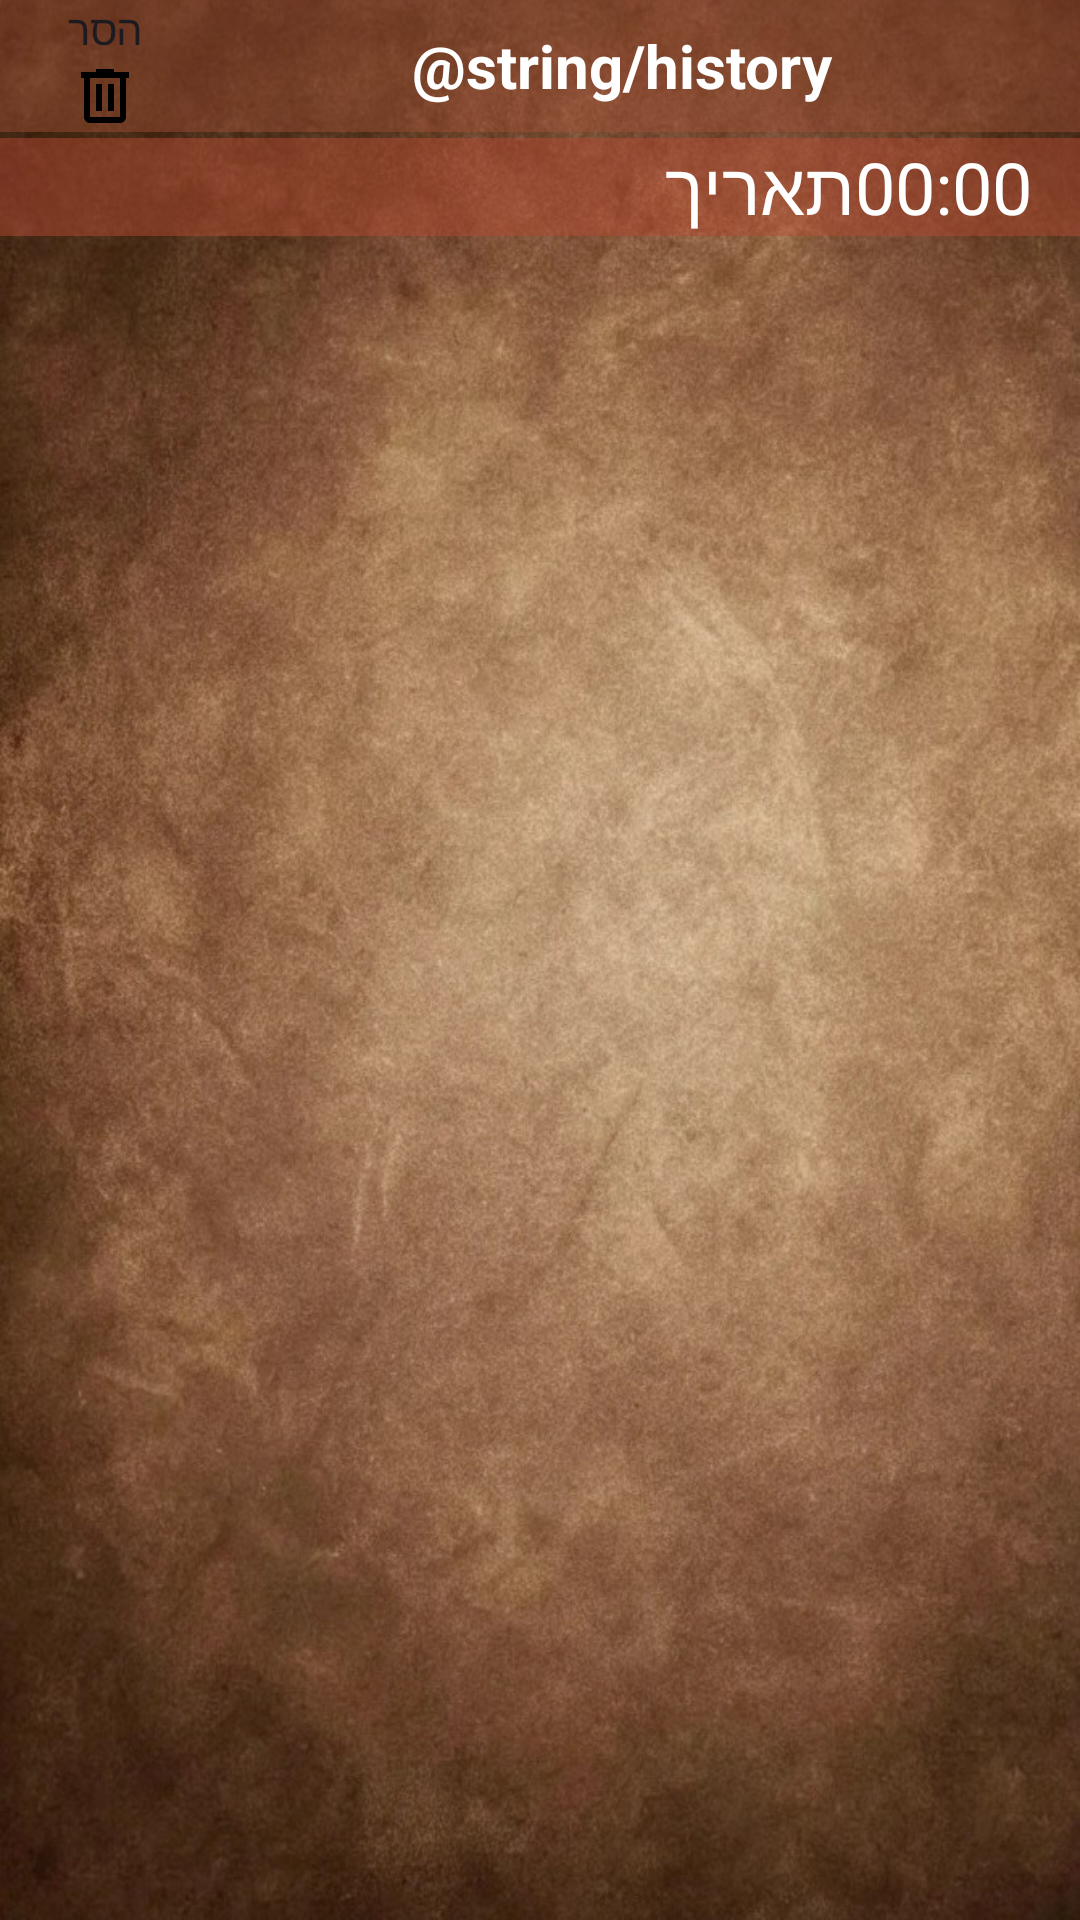

This screen was rendered from an Android layout file. Write that file and the resources it references.
<!-- AndroidManifest.xml: application theme Theme.MyApplication -->
<!-- res/layout/activity_history.xml -->
<?xml version="1.0" encoding="utf-8"?>
<androidx.constraintlayout.widget.ConstraintLayout xmlns:android="http://schemas.android.com/apk/res/android"
    xmlns:app="http://schemas.android.com/apk/res-auto"
    xmlns:tools="http://schemas.android.com/tools"
    android:background="@drawable/img_screen_background_main_activity"
    android:id="@+id/main"
    android:layout_width="match_parent"
    android:layout_height="match_parent"
    tools:context=".History">

    

    
    <androidx.appcompat.widget.Toolbar
        android:id="@+id/toolbar"
        android:layout_width="match_parent"
        android:layout_height="44dp"
        android:background="#74A05036"
        android:elevation="4dp"
        app:layout_constraintEnd_toEndOf="parent"
        app:layout_constraintHorizontal_bias="0.0"
        app:layout_constraintStart_toStartOf="parent"
        app:layout_constraintTop_toTopOf="parent">

        <Button
            android:id="@+id/clearHistoryButton"
            android:layout_width="38dp"
            android:layout_height="wrap_content"
            android:layout_alignParentTop="true"
            android:layout_centerHorizontal="true"
            android:background="#00FFFFFF"
            android:drawableBottom="@drawable/ic_settings_delete"
            android:text="הסר את כל ההיסטוריה"
            tools:layout_editor_absoluteX="16dp" />

        <TextView
            android:id="@+id/toolbar_title"
            android:layout_width="match_parent"
            android:layout_height="wrap_content"
            android:gravity="center"
            android:text="@string/history"
            android:textColor="#FFFFFF"
            android:textSize="20sp"
            android:textStyle="bold" />
    </androidx.appcompat.widget.Toolbar>

    <LinearLayout
        android:id="@+id/textViewsContainer"
        android:layout_width="match_parent"
        android:layout_height="wrap_content"
        android:layout_marginTop="2dp"
        android:orientation="horizontal"
        android:background="@color/semi_brown"
        app:layout_constraintTop_toBottomOf="@+id/toolbar"
        app:layout_constraintStart_toStartOf="parent"
        app:layout_constraintEnd_toEndOf="parent"
        android:paddingStart="16dp"
        android:paddingEnd="16dp">

        <TextView
            android:id="@+id/hebrewDateTextView"
            android:layout_width="0dp"
            android:layout_height="wrap_content"
            android:text="תאריך"
            android:textColor="#FFFFFF"
            android:textSize="24sp"
            app:layout_constraintEnd_toStartOf="@id/timeTextView"
            app:layout_constraintStart_toStartOf="parent"
            app:layout_constraintTop_toBottomOf="@id/toolbar"
            android:layout_weight="1"/>

        <TextView
            android:id="@+id/timeTextView"
            android:layout_width="wrap_content"
            android:layout_height="wrap_content"
            android:text="00:00"
            android:textColor="#FFFFFF"
            android:textSize="24sp"
            app:layout_constraintTop_toBottomOf="@id/toolbar" />
    </LinearLayout>

    
    <androidx.recyclerview.widget.RecyclerView
        android:id="@+id/historyRecyclerView"
        android:layout_width="match_parent"
        android:layout_height="0dp"
        android:layout_marginTop="5dp"
        android:padding="16dp"
        app:layout_constraintBottom_toBottomOf="parent"
        app:layout_constraintTop_toBottomOf="@id/textViewsContainer" />

    
    <TextView
        android:id="@+id/emptyHistoryTextView"
        android:layout_width="wrap_content"
        android:layout_height="wrap_content"
        android:text="ההיסטוריה ריקה!"
        android:textColor="#C5C5C5"
        android:textSize="32sp"
        android:layout_centerInParent="true"
        android:visibility="gone"
        app:layout_constraintBottom_toBottomOf="parent"
        app:layout_constraintTop_toBottomOf="@id/textViewsContainer"
        app:layout_constraintStart_toStartOf="parent"
        app:layout_constraintEnd_toEndOf="parent" />

</androidx.constraintlayout.widget.ConstraintLayout>
<!-- resources referenced by this layout -->
<resources>
  <color name="semi_brown">#80B44B32</color>
  <!-- drawable ic_settings_delete (drawable) -->
  <?xml version="1.0" encoding="utf-8"?>
  <vector xmlns:android="http://schemas.android.com/apk/res/android"
      android:height="24.0dip"
      android:width="24.0dip"
      android:viewportWidth="24.0"
      android:viewportHeight="24.0">
      <path
          android:fillColor="#FF000000"
          android:pathData="M15,4V3H9v1H4v2h1v13c0,1.1 0.9,2 2,2h10c1.1,0 2,-0.9 2,-2V6h1V4H15zM17,19H7V6h10V19z"/>
      <path
          android:fillColor="#FF000000"
          android:pathData="M9,8h2v9h-2z"/>
      <path
          android:fillColor="#FF000000"
          android:pathData="M13,8h2v9h-2z"/>
  </vector>
  <!-- drawable img_screen_background_main_activity: jpg bitmap (drawable, 175056 bytes) -->
  <style name="Theme.MyApplication" parent="Theme.MaterialComponents.DayNight.NoActionBar">
          
          <item name="colorPrimary">@color/brown</item>
          <item name="colorPrimaryVariant">@color/dark_brown</item>
          <item name="colorOnPrimary">@color/white</item>
          
          <item name="colorSecondary">@color/semi_brown</item>
          <item name="colorSecondaryVariant">@color/third_brown</item>
          <item name="colorOnSecondary">@color/black</item>
  
          
          <item name="android:statusBarColor">@color/colorLightStatusBar</item>
          <item name="android:navigationBarColor">@color/dark_brown</item>
      </style>
  <color name="brown">#4CB34E2C</color>
  <color name="dark_brown">#59230F</color>
  <color name="white">#FFFFFFFF</color>
  <color name="third_brown">#54B44B32</color>
  <color name="black">#FF000000</color>
  <color name="colorLightStatusBar">#FF121212</color>
</resources>
